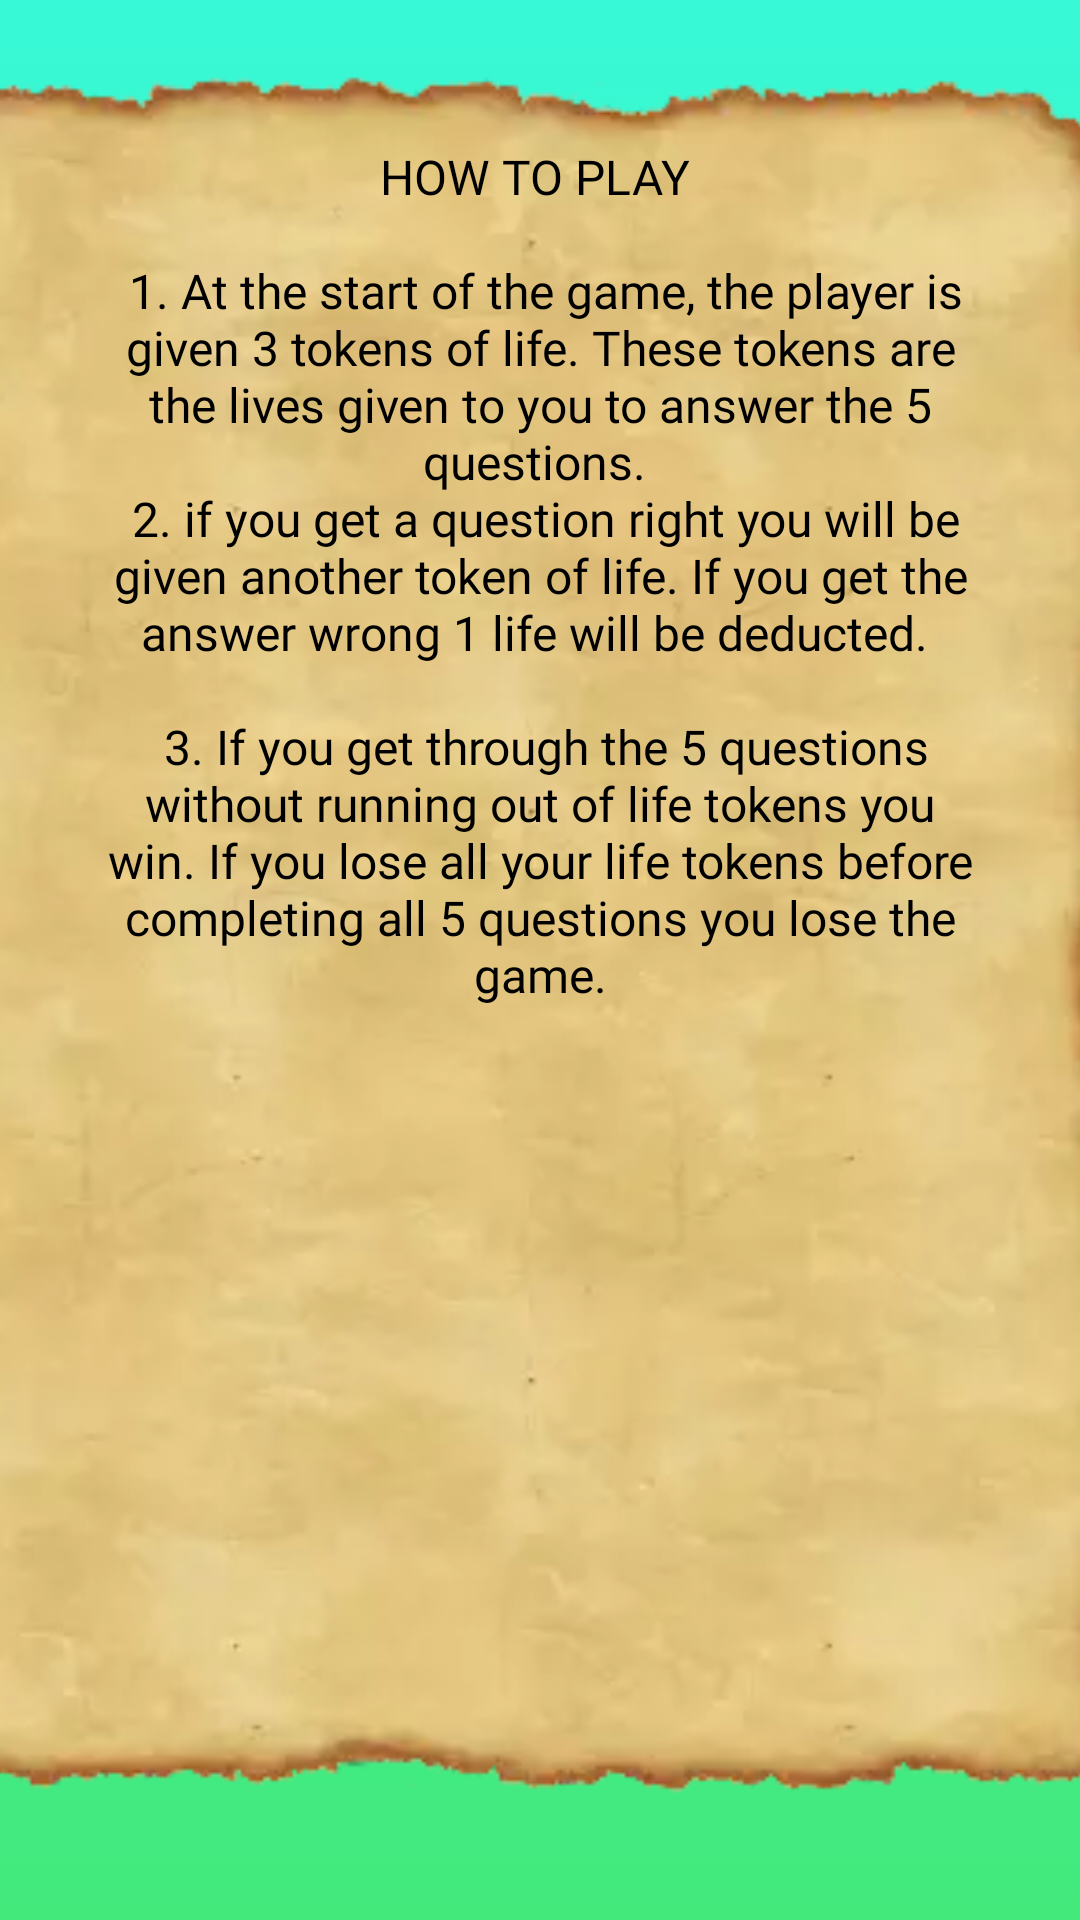

Produce the Android XML layout that renders to this screen, including the resource entries it uses.
<!-- AndroidManifest.xml: application theme Theme.ModevtFinals -->
<!-- res/layout/activity_game_how_to_play.xml -->
<?xml version="1.0" encoding="utf-8"?>
<androidx.constraintlayout.widget.ConstraintLayout xmlns:android="http://schemas.android.com/apk/res/android"
    xmlns:app="http://schemas.android.com/apk/res-auto"
    xmlns:tools="http://schemas.android.com/tools"
    android:layout_width="match_parent"
    android:layout_height="match_parent"
    tools:context=".GameHowToPlay"
    android:background="@drawable/gradient_background">

    <ImageView
        android:id="@+id/imageView3"
        android:layout_width="517dp"
        android:layout_height="648dp"
        android:scaleType="fitCenter"
        app:layout_constraintEnd_toEndOf="parent"
        app:layout_constraintHorizontal_bias="0.59"
        app:layout_constraintStart_toStartOf="parent"
        app:layout_constraintTop_toTopOf="parent"
        app:srcCompat="@drawable/oldpaper" />

    <TextView
        android:id="@+id/textView2"
        android:layout_width="310dp"
        android:layout_height="524dp"
        android:layout_marginTop="48dp"
        android:fontFamily="@font/supercell_magic_webfont"
        android:text="@string/how_to_play"
        android:textAlignment="center"
        android:textColor="@color/black"
        android:textSize="16sp"
        app:layout_constraintEnd_toEndOf="parent"
        app:layout_constraintStart_toStartOf="parent"
        app:layout_constraintTop_toTopOf="parent" />

</androidx.constraintlayout.widget.ConstraintLayout>
<!-- resources referenced by this layout -->
<resources>
  <!-- drawable gradient_background (drawable) -->
  <?xml version="1.0" encoding="utf-8"?>
  <selector xmlns:android="http://schemas.android.com/apk/res/android">
      <item>
          <shape>
              <gradient android:angle="90" android:startColor="#43e97b" android:endColor="#38f9d7" android:type="linear"></gradient>
          </shape>
      </item>
  
  </selector>
  <!-- drawable oldpaper: webp bitmap (drawable, 14226 bytes) -->
  <string name="how_to_play">HOW TO PLAY \n\n 1. At the start of the game, the player is given 3 tokens of life. These tokens are the lives given to you to answer the 5 questions. \n
      2. if you get a question right you will be given another token of life. If you get the answer wrong 1 life will be deducted. \n\n
      3. If you get through the 5 questions without running out of life tokens you win. If you lose all your life tokens before completing all 5 questions you lose the game.
      </string>
  <style name="Theme.ModevtFinals" parent="Theme.MaterialComponents.DayNight.DarkActionBar">
          
          <item name="colorPrimary">@color/primary_dark</item>
          <item name="colorPrimaryVariant">@color/primary_light</item>
          <item name="colorOnPrimary">@color/white</item>
          
          <item name="colorSecondary">@color/accent</item>
          <item name="colorSecondaryVariant">@color/accent</item>
          <item name="colorOnSecondary">@color/black</item>
          
          <item name="android:statusBarColor" tools:targetApi="l">?attr/colorPrimaryVariant</item>
          
          <item name="materialButtonStyle">@style/myButton</item>
      </style>
  <style name="myButton" parent="Widget.MaterialComponents.Button">
          <item name="backgroundTint">@color/accent</item>
          <item name="android:textSize">18sp</item>
          <item name="android:textColor">@color/primary_text</item>
          <item name="cornerRadius">20dp</item>
          <item name="fontFamily">@font/supercell_magic_webfont</item>
      </style>
  <!-- not gathered from this repository: default colours our renderer supplied (Android Studio template values) -->
  <color name="black">#FF000000</color>
  <color name="white">#FFFFFFFF</color>
</resources>
